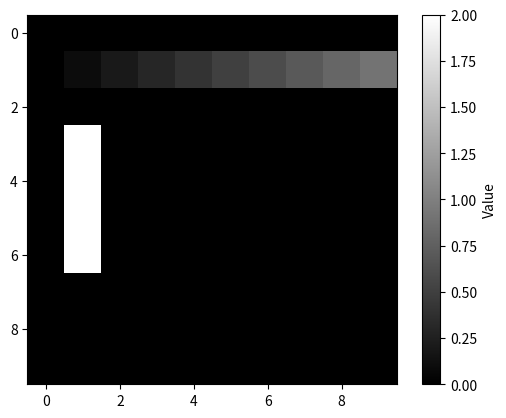

Python code for this plot: (Note: this script raises an exception after producing the figure.)
import numpy as np
import matplotlib.pyplot as plt

arr = np.array(np.zeros((10,10)))  # create array of zeros
print("initial array of zeroes")
print(arr)

arr[3:7, 1] = 2  # set column 1 of rows 3 to 6 to 1
arr[1,:] = np.arange(0,1.0,0.1)  # set row 1 to values from 0 to 0.9
print("new array")
print(arr)

plt.imshow(arr, cmap='grey', vmin=0, vmax=2)  # display array as image
plt.colorbar(label='Value')  # add colorbar
plt.savefig("output/numpy_imshow.png", dpi=300)  # save figure
plt.show()
